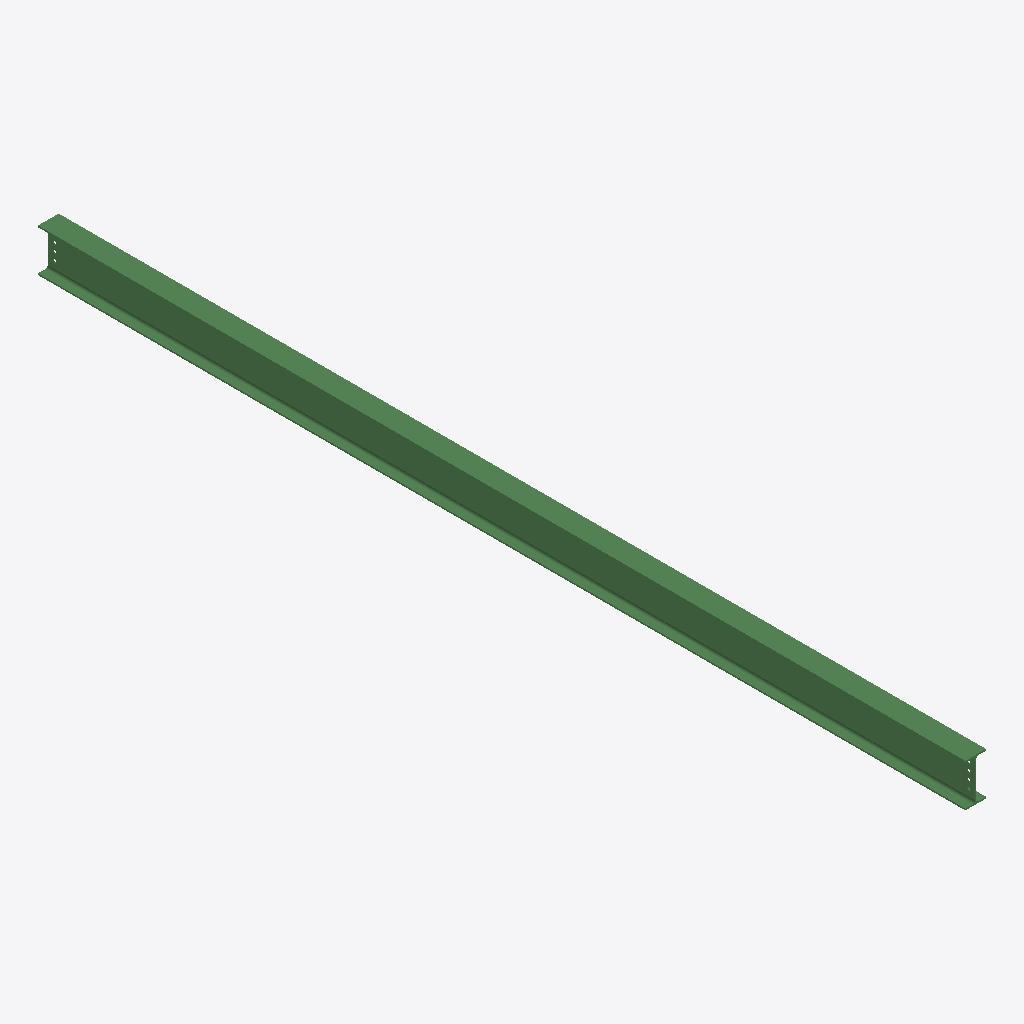
Isometric view of an IFC building model (IFC-SPF (STEP), schema IFC2X3, length unit millimetre), seen from the south-west, elements coloured by IFC class: 1 beam (green).
Extent 0.2 m × 7.1 m × 0.3 m (x, y, z). Storeys (1): Undefined at 0.00 m. Elements (1): 1 IfcBeam.

HEADER;
FILE_DESCRIPTION(('ViewDefinition[AISC_Steel_Detailing]','Option [BaseQuantities:Off]','Option [GridExport:On]','Option [Assemblies:Off]','Option [Bolts:On]','Option [Rebars:On]','Option [PourObjects:Off]','Option [Welds:On]','Option [SurfaceTreatments:On]','Option [LocationBy:0]','Option [ViewColors:Off]','Option [SectionedSpine:Off]','[2 more]'),'2;1');
FILE_NAME('b_1323_Qty_1.ifc','2026-05-16T11:53:04',('GIOVANNIPC\\gcorrea'),('Structural Designer'),'IFC Database version: Work','Tekla Structures 2020 Service Pack 5, IFC Export','');
FILE_SCHEMA(('IFC2X3'));
ENDSEC;
DATA;
#37=IFCPROJECT('2G7ZFDNE16yBDU14FA92Me',#5,'Proyecto',$,$,$,$,(#11),#36);
#39=IFCSITE('2xvEzEinjBTea80yOTcujY',#5,'Obra',$,$,#38,$,$,.ELEMENT.,$,$,$,$,$);
#41=IFCBUILDING('3OazryR_n5nAhI$ugWeACq',#5,'Undefined',$,$,#40,$,$,.ELEMENT.,$,$,$);
#43=IFCBUILDINGSTOREY('29hdEUCErFze9E_VIAceOd',#5,'Undefined',$,$,#42,$,$,.ELEMENT.,0.0);
#71=IFCBEAM('1P56qczSrEfxY4ZrjFic2$',#44,'BEAM','IPE330','IPE330',#47,#70,'ID59146d26-f5cd-4ea7-b884-8f5b4fb260bf');
ENDSEC;
